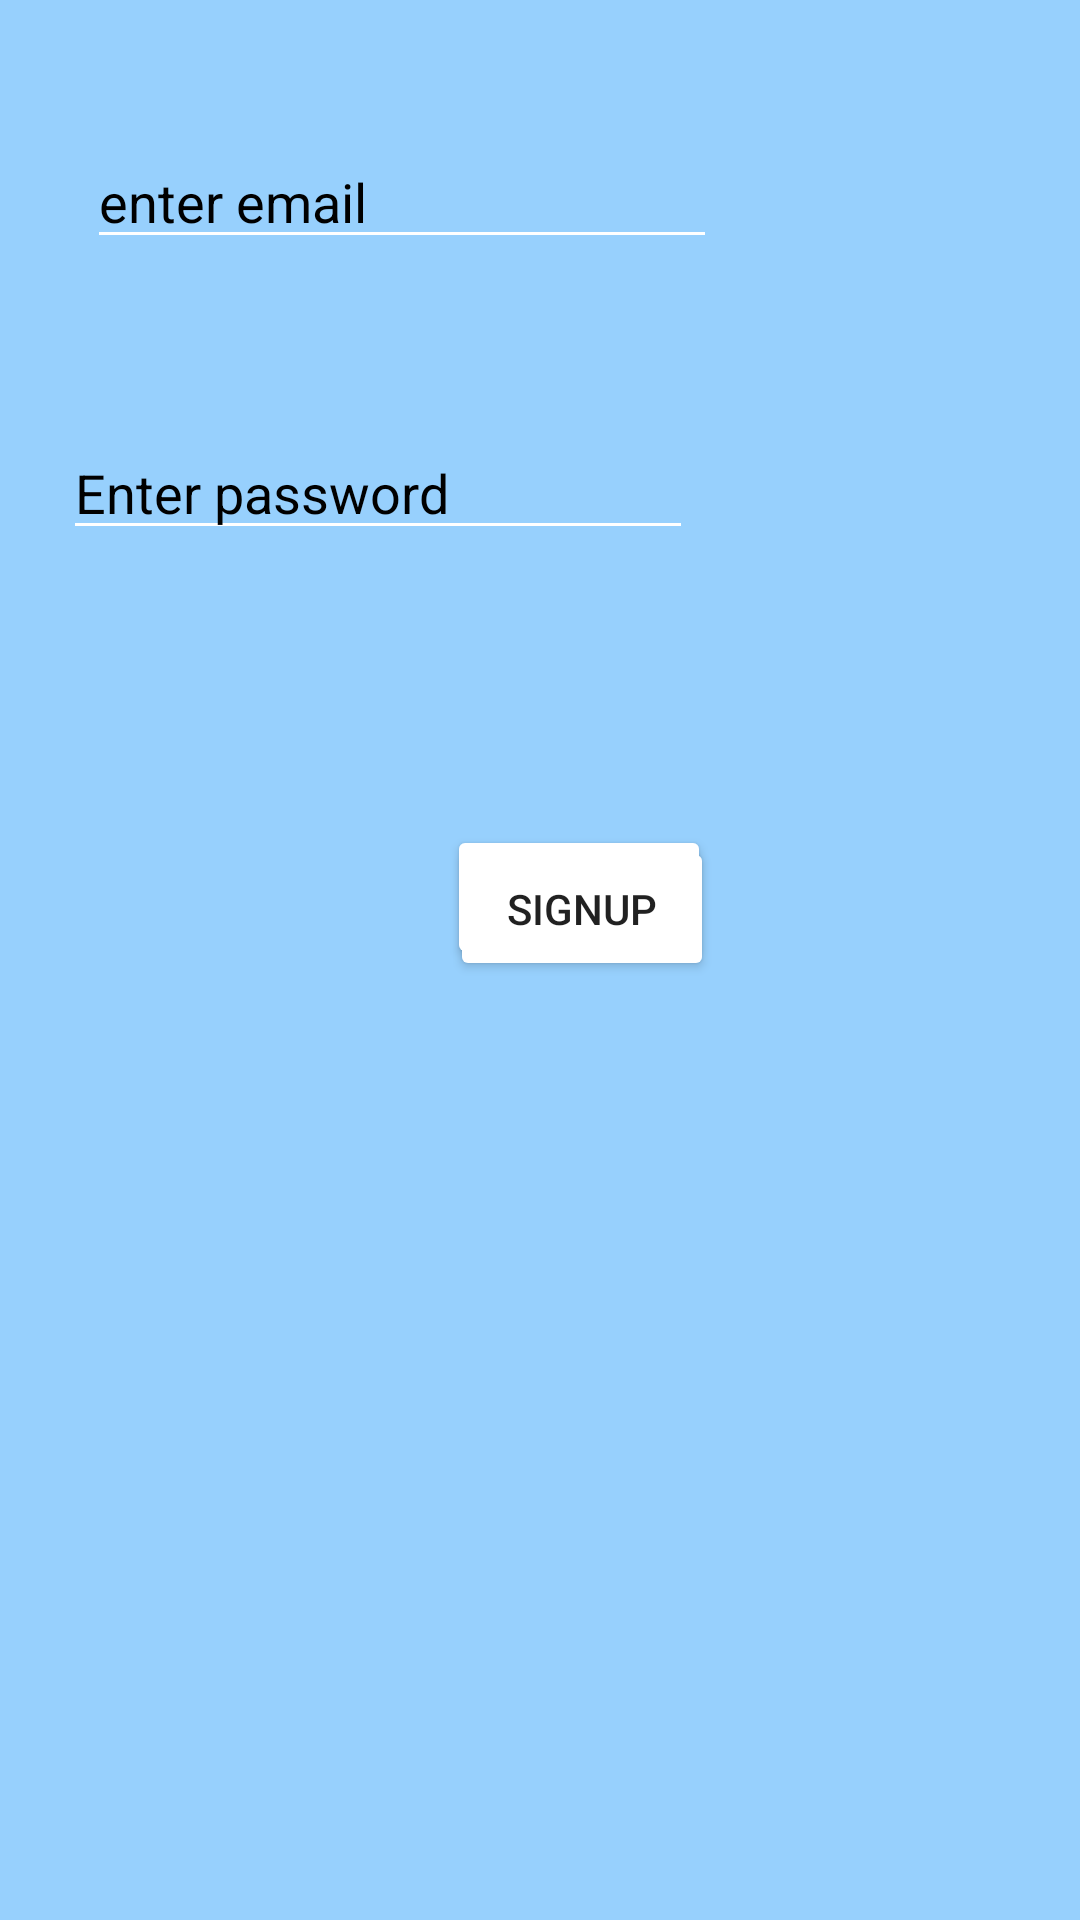

Android layout source for this screen:
<!-- AndroidManifest.xml: application theme Theme.EmailOtp -->
<!-- res/layout/activity_screen2.xml -->
<?xml version="1.0" encoding="utf-8"?>
<RelativeLayout xmlns:android="http://schemas.android.com/apk/res/android"
    xmlns:app="http://schemas.android.com/apk/res-auto"
    xmlns:tools="http://schemas.android.com/tools"
    android:layout_width="match_parent"
    android:layout_height="match_parent"
    android:background="#97D0FD"
    tools:context=".Screen2">

    <EditText
        android:id="@+id/editTextTextPersonEmail"
        android:layout_width="wrap_content"
        android:layout_height="wrap_content"
        android:layout_alignParentStart="true"
        android:layout_alignParentLeft="true"
        android:layout_alignParentTop="true"
        android:layout_marginStart="29dp"
        android:layout_marginLeft="29dp"
        android:backgroundTint="@color/white"
        android:layout_marginTop="45dp"
        android:textColorHint="@color/black"
        android:ems="10"
        android:hint="enter email"
        android:inputType="textEmailAddress" />

    <EditText
        android:id="@+id/editTextTextPassword"
        android:layout_width="wrap_content"
        android:layout_height="wrap_content"
        android:layout_alignParentStart="true"
        android:layout_alignParentLeft="true"
        android:backgroundTint="@color/white"
        android:layout_alignParentTop="true"
        android:layout_marginStart="21dp"
        android:layout_marginLeft="21dp"
        android:layout_marginTop="142dp"
        android:textColorHint="@color/black"
        android:ems="10"
        android:hint="Enter password"
        android:inputType="numberPassword" />

    <Button
        android:id="@+id/button3"
        android:layout_width="wrap_content"
        android:layout_height="wrap_content"
        android:layout_alignParentStart="true"
        android:layout_alignParentLeft="true"
        android:layout_alignParentTop="true"
        android:layout_marginStart="149dp"
        android:layout_marginLeft="149dp"
        android:layout_marginTop="275dp"
        android:backgroundTint="@color/white"
        android:text="Login" />

    <Button
        android:id="@+id/button4"
        android:layout_width="wrap_content"
        android:layout_height="wrap_content"
        android:layout_alignParentStart="true"
        android:layout_alignParentLeft="true"
        android:layout_alignParentBottom="true"
        android:layout_marginStart="150dp"
        android:layout_marginLeft="150dp"
        android:layout_marginBottom="313dp"
        android:backgroundTint="@color/white"
        android:text="Signup" />

    <ProgressBar
        android:id="@+id/progressBarmain"
        style="?android:attr/progressBarStyle"
        android:layout_width="wrap_content"
        android:layout_height="wrap_content"
        android:layout_alignParentStart="true"
        android:layout_alignParentLeft="true"
        android:layout_alignParentTop="true"
        android:layout_marginStart="159dp"
        android:layout_marginLeft="159dp"
        android:layout_marginTop="203dp"
        android:visibility="invisible" />
</RelativeLayout>
<!-- resources referenced by this layout -->
<resources>
  <style name="Theme.EmailOtp" parent="Theme.AppCompat.DayNight">
          
          <item name="colorPrimary">@color/purple_500</item>
          <item name="colorPrimaryVariant">@color/purple_700</item>
          <item name="colorOnPrimary">@color/white</item>
          
          <item name="colorSecondary">@color/teal_200</item>
          <item name="colorSecondaryVariant">@color/teal_700</item>
          <item name="colorOnSecondary">@color/black</item>
          
          <item name="android:statusBarColor" tools:targetApi="l">?attr/colorPrimaryVariant</item>
          
      </style>
  <!-- not gathered from this repository: default colours our renderer supplied (Android Studio template values) -->
  <color name="purple_500">#FF6200EE</color>
  <color name="purple_700">#FF3700B3</color>
  <color name="teal_200">#FF03DAC5</color>
  <color name="teal_700">#FF018786</color>
  <color name="black">#FF000000</color>
  <color name="white">#FFFFFFFF</color>
</resources>
